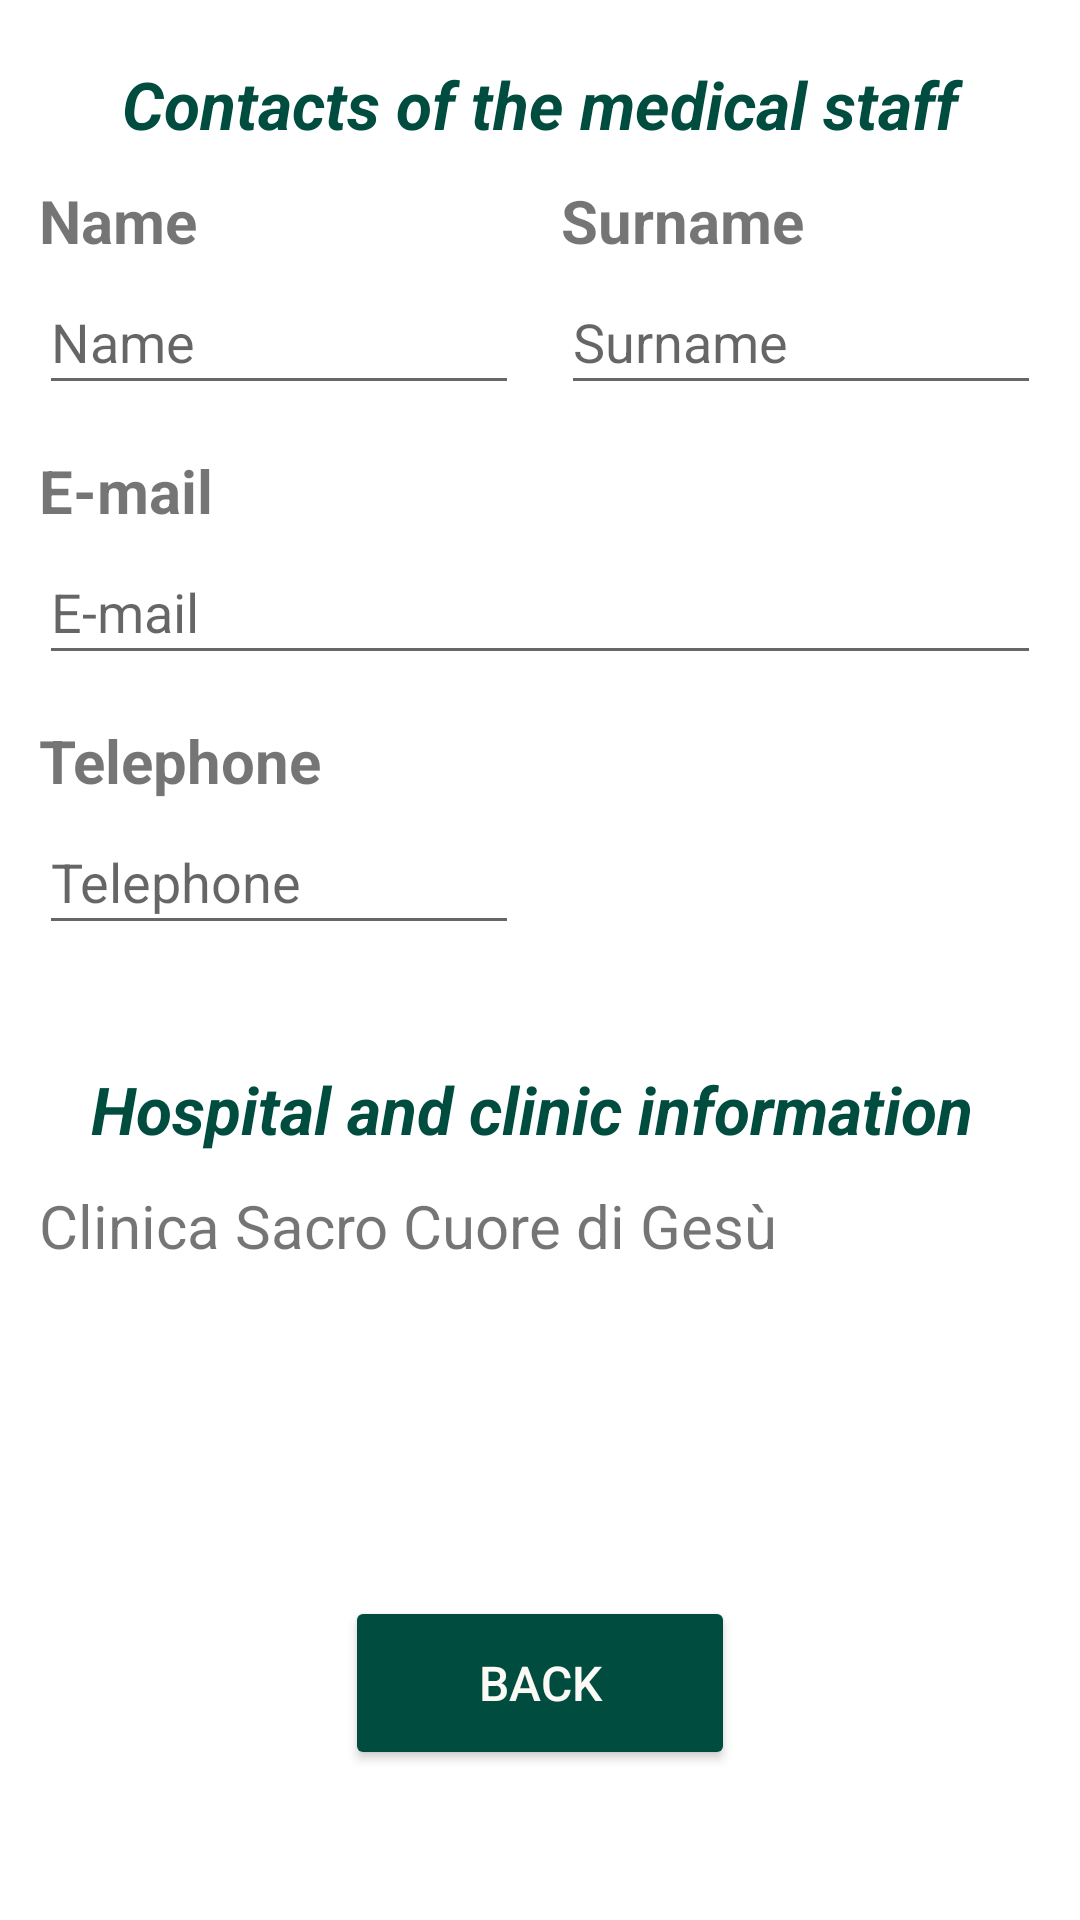

Produce the Android XML layout that renders to this screen, including the resource entries it uses.
<!-- AndroidManifest.xml: application theme Theme.TabbedApplication -->
<!-- res/layout/hospital_information.xml -->
<?xml version="1.0" encoding="utf-8"?>
<androidx.constraintlayout.widget.ConstraintLayout xmlns:android="http://schemas.android.com/apk/res/android"
    xmlns:app="http://schemas.android.com/apk/res-auto"
    xmlns:tools="http://schemas.android.com/tools"
    android:layout_width="match_parent"
    android:layout_height="match_parent"
    android:background="#00006064"
    android:backgroundTint="#00006064">

    <LinearLayout
        android:layout_width="match_parent"
        android:layout_height="wrap_content"
        android:orientation="vertical"
        app:layout_constraintTop_toTopOf="parent">

        <LinearLayout
            android:id="@+id/linear_layout_title"
            android:layout_width="match_parent"
            android:layout_height="wrap_content"
            android:orientation="horizontal"
            android:weightSum="100">

            <TextView
                android:id="@+id/Title_doctor_information"
                android:layout_width="0dp"
                android:layout_height="40dp"
                android:layout_weight="100"
                android:layout_marginTop="20dp"
                android:text="Contacts of the medical staff"
                android:textAlignment="center"
                android:textColor="#004D40"
                android:textSize="22sp"
                android:textStyle="bold|italic" />
        </LinearLayout>


        <androidx.constraintlayout.widget.ConstraintLayout
            android:layout_width="match_parent"
            android:layout_height="255dp">

            <TextView
                android:id="@+id/textView8"
                android:layout_width="140dp"
                android:layout_height="30dp"
                android:layout_marginTop="10dp"
                android:layout_marginEnd="33dp"
                android:text="Surname"
                android:textSize="20sp"
                android:textStyle="bold"
                app:layout_constraintBottom_toTopOf="@+id/edtText_newSurname"
                app:layout_constraintEnd_toEndOf="parent"
                app:layout_constraintHorizontal_bias="1.0"
                app:layout_constraintStart_toStartOf="parent"
                app:layout_constraintTop_toBottomOf="@+id/linear_layout_title"
                tools:ignore="NotSibling" />

            <EditText
                android:id="@+id/edtText_Telephone"
                android:layout_width="160dp"
                android:layout_height="45dp"
                android:layout_marginStart="13dp"
                android:ems="10"
                android:hint="Telephone"
                android:inputType="textPersonName"
                android:textColor="#004D40"
                app:layout_constraintHorizontal_bias="0.00"
                app:layout_constraintStart_toStartOf="parent"
                app:layout_constraintTop_toBottomOf="@+id/textView13"
                tools:ignore="TouchTargetSizeCheck,TouchTargetSizeCheck" />

            <EditText
                android:id="@+id/edtText_newSurname"
                android:layout_width="160dp"
                android:layout_height="45dp"
                android:layout_marginEnd="13dp"
                android:ems="10"
                android:hint="Surname"
                android:inputType="textPersonName"
                android:textColor="#004D40"
                app:layout_constraintEnd_toEndOf="parent"
                app:layout_constraintHorizontal_bias="1.0"
                app:layout_constraintStart_toStartOf="parent"
                app:layout_constraintTop_toBottomOf="@+id/textView8"
                tools:ignore="TouchTargetSizeCheck,TouchTargetSizeCheck" />

            <EditText
                android:id="@+id/edtText_Email"
                android:layout_width="match_parent"
                android:layout_height="45dp"
                android:layout_marginStart="13dp"
                android:layout_marginEnd="13dp"
                android:ems="10"
                android:hint="E-mail"
                android:inputType="textPersonName"
                android:textColor="#004D40"
                app:layout_constraintHorizontal_bias="0.0"
                app:layout_constraintStart_toStartOf="parent"
                app:layout_constraintTop_toBottomOf="@+id/textView10"
                tools:ignore="TouchTargetSizeCheck,TouchTargetSizeCheck" />

            <EditText
                android:id="@+id/edtText_newName"
                android:layout_width="160dp"
                android:layout_height="45dp"
                android:layout_marginStart="13dp"
                android:ems="10"
                android:hint="Name"
                android:inputType="textPersonName"
                android:textColor="#004D40"
                app:layout_constraintEnd_toEndOf="parent"
                app:layout_constraintHorizontal_bias="0.0"
                app:layout_constraintStart_toStartOf="parent"
                app:layout_constraintTop_toBottomOf="@+id/textView3"
                tools:ignore="TouchTargetSizeCheck,TouchTargetSizeCheck" />

            <TextView
                android:id="@+id/textView3"
                android:layout_width="140dp"
                android:layout_height="30dp"
                android:layout_marginStart="13dp"
                android:text="Name"
                android:textSize="20sp"
                android:textStyle="bold"
                app:layout_constraintBottom_toTopOf="@+id/edtText_newName"
                app:layout_constraintEnd_toEndOf="parent"
                app:layout_constraintHorizontal_bias="0.0"
                app:layout_constraintStart_toStartOf="parent"
                app:layout_constraintTop_toTopOf="parent"
                tools:ignore="NotSibling" />

            <TextView
                android:id="@+id/textView10"
                android:layout_width="140dp"
                android:layout_height="30dp"
                android:layout_marginStart="13dp"
                android:layout_marginTop="15dp"
                android:text="E-mail"
                android:textSize="20sp"
                android:textStyle="bold"
                app:layout_constraintHorizontal_bias="0.0"
                app:layout_constraintStart_toStartOf="parent"
                app:layout_constraintTop_toBottomOf="@+id/edtText_newName" />

            <TextView
                android:id="@+id/textView13"
                android:layout_width="140dp"
                android:layout_height="30dp"
                android:layout_marginStart="13dp"
                android:layout_marginTop="15dp"
                android:layout_marginEnd="33dp"
                android:text="Telephone"
                android:textSize="20sp"
                android:textStyle="bold"
                app:layout_constraintEnd_toEndOf="parent"
                app:layout_constraintHorizontal_bias="0.0"
                app:layout_constraintStart_toStartOf="parent"
                app:layout_constraintTop_toBottomOf="@+id/edtText_Email" />

        </androidx.constraintlayout.widget.ConstraintLayout>

        <LinearLayout
            android:id="@+id/linear_layout_title_2"
            android:layout_width="match_parent"
            android:layout_height="wrap_content"
            android:orientation="horizontal"
            android:weightSum="100">

            <TextView
                android:id="@+id/Title_hospital_information"
                android:layout_width="0dp"
                android:layout_height="40dp"
                android:layout_weight="100"
                android:layout_marginTop="40dp"
                android:text="Hospital and clinic information "
                android:textAlignment="center"
                android:textColor="#004D40"
                android:textSize="22sp"
                android:textStyle="bold|italic" />
        </LinearLayout>


        <androidx.constraintlayout.widget.ConstraintLayout
            android:layout_width="match_parent"
            android:layout_height="match_parent">

            <TextView
                android:id="@+id/textClinicInformation"
                android:layout_width="match_parent"
                android:layout_height="wrap_content"
                android:layout_marginTop="20dp"
                android:layout_marginStart="13dp"
                android:layout_marginEnd="13dp"
                android:text="Clinica Sacro Cuore di Gesù"
                android:textSize="20sp"
                app:layout_constraintBottom_toTopOf="@+id/edtText_newSurname"
                app:layout_constraintEnd_toEndOf="parent"
                app:layout_constraintHorizontal_bias="1.0"
                app:layout_constraintStart_toStartOf="parent"
                app:layout_constraintTop_toBottomOf="@+id/linear_layout_title"
                tools:ignore="NotSibling" />



        </androidx.constraintlayout.widget.ConstraintLayout>


    </LinearLayout>

    <Button
        android:id="@+id/btn_back_20"
        android:layout_width="130dp"
        android:layout_height="58dp"
        android:backgroundTint="#004D40"
        android:text="Back"
        android:textColor="#FCFAF5"
        android:textSize="16sp"
        app:icon="@drawable/ic_icons8_ritorno_64"
        android:layout_marginBottom="50dp"
        app:layout_constraintBottom_toBottomOf="parent"
        app:layout_constraintEnd_toEndOf="parent"
        app:layout_constraintStart_toStartOf="parent" />


</androidx.constraintlayout.widget.ConstraintLayout>
<!-- resources referenced by this layout -->
<resources>
  <!-- drawable ic_icons8_ritorno_64 (drawable) -->
  <vector android:height="40dp" android:viewportHeight="64"
      android:viewportWidth="64" android:width="40dp" xmlns:android="http://schemas.android.com/apk/res/android">
      <path android:fillColor="#000000"
          android:pathData="M16.2,17.3c-2.9,2.9 -5.2,5.9 -5.2,6.8 0,2 10.1,11.9 12.2,11.9 0.8,-0 2.1,-0.7 2.8,-1.5 1,-1.2 0.9,-2 -0.4,-4l-1.6,-2.5 8.8,-0c8,-0 9.1,0.2 11,2.3 2.5,2.6 2.8,7.3 0.8,9.9 -1.6,2.1 -5.8,3.8 -9.6,3.8 -2.1,-0 -3.1,0.6 -3.6,2.2 -1.6,5.1 8,6.2 15.1,1.8 6.4,-4 8.5,-13.8 4.3,-20 -4.2,-6.1 -6.7,-7.2 -17.2,-7.8l-9.5,-0.5 1.6,-2.3c1.2,-1.9 1.3,-2.7 0.3,-3.9 -2.1,-2.6 -4.4,-1.7 -9.8,3.8z" android:strokeColor="#00000000"/>
      <path android:fillColor="#000000"
          android:pathData="M12.7,44.7c-2.2,2.2 0.7,6.8 3.6,5.7 2.1,-0.8 3,-3.4 1.6,-5 -1.2,-1.5 -4.1,-1.9 -5.2,-0.7z" android:strokeColor="#00000000"/>
      <path android:fillColor="#000000"
          android:pathData="M22.1,45.3c-2.4,2.9 1.7,7 4.6,4.6 0.8,-0.7 1.3,-2.2 1.1,-3.3 -0.4,-2.5 -4,-3.3 -5.7,-1.3z" android:strokeColor="#00000000"/>
  </vector>
  <style name="Theme.TabbedApplication" parent="Theme.MaterialComponents.DayNight.DarkActionBar">
          
          <item name="colorPrimary">#006064</item>
          <item name="colorPrimaryVariant">#FCFAF5</item>
          <item name="colorOnPrimary">#FCFAF5</item>
          
          <item name="colorSecondary">@color/teal_200</item>
          <item name="colorSecondaryVariant">@color/teal_700</item>
          <item name="colorOnSecondary">@color/black</item>
          
          <item name="android:statusBarColor" tools:targetApi="l">#006064</item>
          
      </style>
  <!-- not gathered from this repository: default colours our renderer supplied (Android Studio template values) -->
  <color name="teal_200">#FF03DAC5</color>
  <color name="teal_700">#FF018786</color>
  <color name="black">#FF000000</color>
</resources>
